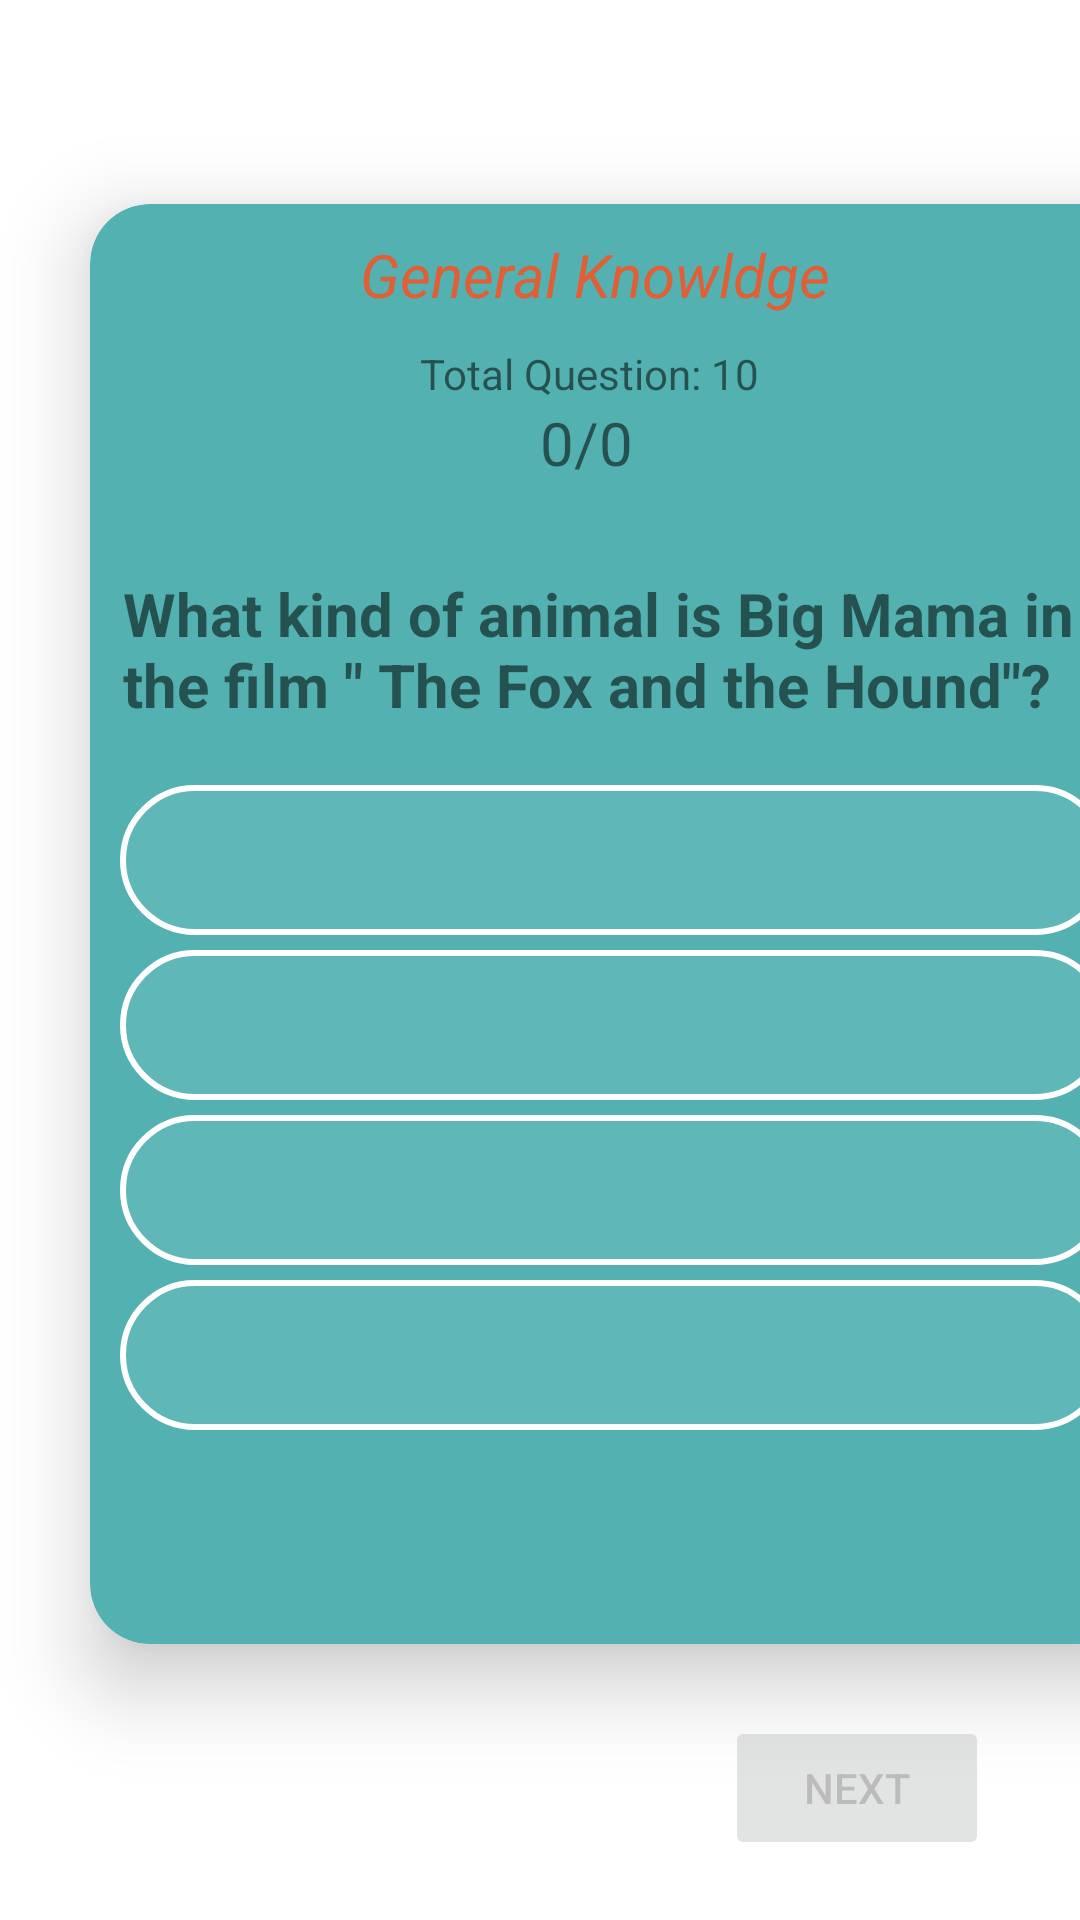

The Android layout XML behind this screen, and the referenced resources:
<!-- AndroidManifest.xml: application theme Theme.QuizPractice -->
<!-- res/layout/activity_main.xml -->
<?xml version="1.0" encoding="utf-8"?>
<androidx.constraintlayout.widget.ConstraintLayout xmlns:android="http://schemas.android.com/apk/res/android"
    xmlns:app="http://schemas.android.com/apk/res-auto"
    xmlns:tools="http://schemas.android.com/tools"
    android:layout_width="match_parent"
    android:layout_height="match_parent"
    tools:context=".MainActivity">


    <androidx.cardview.widget.CardView

        android:id="@+id/cardView"
        android:layout_width="350dp"
        android:layout_height="480dp"
        android:layout_marginStart="30dp"
        android:layout_marginEnd="31dp"
        android:layout_marginBottom="92dp"
        android:backgroundTint="#54B1B1"
        app:cardCornerRadius="20dp"
        app:cardElevation="16dp"
        app:layout_constraintBottom_toBottomOf="parent"
        app:layout_constraintEnd_toEndOf="parent"
        app:layout_constraintHorizontal_bias="0.0"
        app:layout_constraintStart_toStartOf="parent">

        <LinearLayout
            android:layout_width="wrap_content"
            android:layout_height="wrap_content"
            android:layout_gravity="center_horizontal"
            android:orientation="vertical">

            <TextView
                android:layout_width="wrap_content"
                android:layout_height="wrap_content"
                android:layout_marginLeft="80dp"
                android:layout_marginTop="10dp"
                android:text="General Knowldge"
                android:textColor="#DF6037"
                android:textSize="20sp"
                android:textStyle="italic" />

            <TextView
                android:id="@+id/noofquestion"
                android:layout_width="wrap_content"
                android:layout_height="wrap_content"
                android:layout_marginLeft="100dp"
                android:layout_marginTop="10dp"
                android:text="Total Question: 10" />
            <TextView
                android:id="@+id/score"
                android:layout_width="wrap_content"
                android:layout_height="wrap_content"
                android:textSize="20sp"
                android:layout_marginLeft="140dp"
                android:text="0/0" />

            <LinearLayout
                android:layout_width="330dp"
                android:layout_height="wrap_content"
                android:layout_marginTop="20dp"
                android:orientation="vertical"
                android:id="@+id/container">

                <TextView
                    android:id="@+id/question"
                    android:layout_width="wrap_content"
                    android:layout_height="wrap_content"
                    android:layout_marginLeft="1dp"
                    android:layout_marginTop="10dp"
                    android:text="What kind of animal is Big Mama in the film &quot; The Fox and the Hound&quot;?"
                    android:textSize="20sp"
                    android:textStyle="bold" />

                <Button

                    android:id="@+id/option1"
                    android:layout_width="match_parent"
                    android:layout_height="50dp"
                    android:layout_row="0"
                    android:layout_column="0"
                    android:layout_marginTop="20dp"
                    android:background="@drawable/vectorresize"
                    app:backgroundTint="#FFFFFF"
                    android:paddingTop="5dp"
                    android:tag="0"
                     />

                <Button
                    android:id="@+id/option2"
                    android:layout_width="match_parent"
                    android:layout_height="50dp"
                    android:layout_marginTop="5dp"
                    android:background="@drawable/vectorresize"

                    android:tag="1"
                    app:backgroundTint="#FFFFFF" />

                <Button
                    android:id="@+id/option3"
                    android:layout_width="match_parent"
                    android:layout_height="50dp"
                    android:layout_marginTop="5dp"
                    android:background="@drawable/vectorresize"
                    android:backgroundTint="@color/white"
                    android:tag="2"
                    app:backgroundTint="#FFFFFF" />

                <Button
                    android:id="@+id/option4"
                    android:layout_width="match_parent"
                    android:layout_height="50dp"
                    android:layout_marginTop="5dp"
                    android:background="@drawable/vectorresize"
                    android:backgroundTint="@color/white"
                    android:tag="3"
                    app:backgroundTint="#FFFFFF" />

            </LinearLayout>

        </LinearLayout>


    </androidx.cardview.widget.CardView>

    <SeekBar
        android:id="@+id/seekBar"
        android:layout_width="match_parent"
        android:layout_height="wrap_content"
        android:layout_marginTop="81dp"
        android:layout_marginBottom="32dp"
        app:layout_constraintBottom_toTopOf="@+id/cardView"
        app:layout_constraintEnd_toEndOf="parent"
        app:layout_constraintStart_toStartOf="parent"
        app:layout_constraintTop_toTopOf="parent" />

    <Button
        android:id="@+id/next"
        android:layout_width="wrap_content"
        android:layout_height="wrap_content"
        android:layout_marginStart="264dp"
        android:layout_marginTop="24dp"
        android:layout_marginEnd="53dp"
        android:layout_marginBottom="20dp"
        android:text="next"
        android:enabled="false"
        android:alpha="0.7"
        app:layout_constraintBottom_toBottomOf="parent"
        app:layout_constraintEnd_toEndOf="parent"
        app:layout_constraintStart_toStartOf="parent"
        app:layout_constraintTop_toBottomOf="@+id/cardView" />


</androidx.constraintlayout.widget.ConstraintLayout>
<!-- resources referenced by this layout -->
<resources>
  <!-- drawable vectorresize (drawable) -->
  <?xml version="1.0" encoding="utf-8"?>
  <shape android:shape="rectangle" xmlns:android="http://schemas.android.com/apk/res/android">
      <solid android:color="#12FFFFFF"/>
      <corners android:radius="300dp"/>
      <stroke android:color="#424747" android:width="2dp"/>
  
  
  </shape>
  <style name="Theme.QuizPractice" parent="Theme.MaterialComponents.DayNight.DarkActionBar">
          
          <item name="colorPrimary">@color/purple_500</item>
          <item name="colorPrimaryVariant">@color/purple_700</item>
          <item name="colorOnPrimary">@color/white</item>
          
          <item name="colorSecondary">@color/teal_200</item>
          <item name="colorSecondaryVariant">@color/teal_700</item>
          <item name="colorOnSecondary">@color/black</item>
          
          <item name="android:statusBarColor" tools:targetApi="21">?attr/colorPrimaryVariant</item>
          
      </style>
  <!-- not gathered from this repository: default colours our renderer supplied (Android Studio template values) -->
  <color name="purple_500">#FF6200EE</color>
  <color name="purple_700">#FF3700B3</color>
  <color name="teal_200">#FF03DAC5</color>
  <color name="teal_700">#FF018786</color>
  <color name="black">#FF000000</color>
  <color name="white">#FFFFFFFF</color>
</resources>
